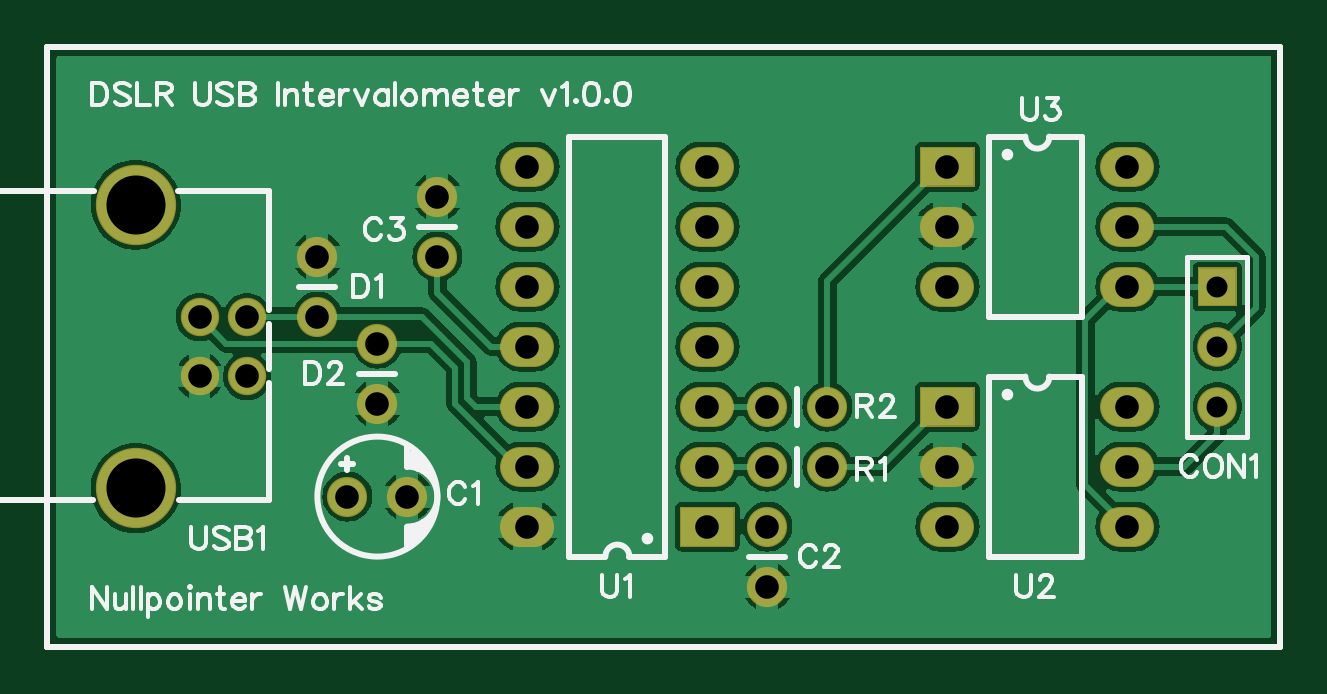
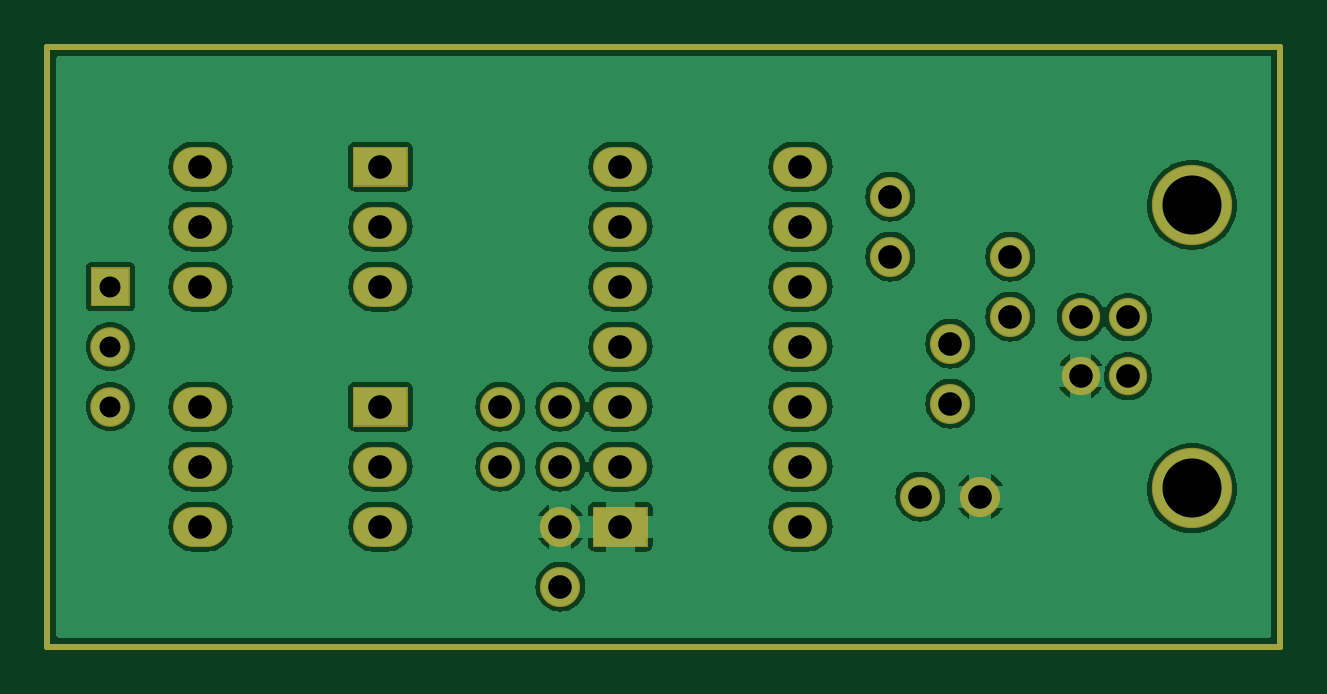
Circuit board: 7 layer files. Board 52.2 x 25.4 mm.
- drill: Drill_PTH_Through.DRL (1070 bytes)
- outline: Gerber_BoardOutlineLayer.GBR (471 bytes)
- bottom_copper: Gerber_BottomLayer.GBR (51831 bytes)
- bottom_mask: Gerber_BottomSolderMaskLayer.GBR (2579 bytes)
- top_copper: Gerber_TopLayer.GBR (52557 bytes)
- top_silk: Gerber_TopSilkscreenLayer.GBR (19753 bytes)
- top_mask: Gerber_TopSolderMaskLayer.GBR (2576 bytes)

=== drill: Drill_PTH_Through.DRL ===
M48
METRIC,LZ,000.000
;FILE_FORMAT=3:3
;TYPE=PLATED
;Layer: PTH_Through
;EasyEDA v6.4.31, 2022-01-30 11:41:32
;57c3575010554ef89b770c7f971d9fae,8da0b385d4f3487c845ab04df2d2fc66,10
;Gerber Generator version 0.2
;Holesize 1 = 0.889 mm
T01C0.889
;Holesize 2 = 1.000 mm
T02C1.000
;Holesize 3 = 2.501 mm
T03C2.501
%
G05
G90
T01
X049530Y010160
X049530Y012700
X049530Y015240
T02
X012700Y006350
X015240Y006350
X030480Y005080
X030480Y002540
X016510Y016510
X016510Y019050
X011430Y016510
X011430Y013970
X013970Y010287
X013970Y012827
X030480Y007620
X033020Y007620
X030480Y010160
X033020Y010160
X027940Y005080
X027940Y007620
X027940Y010160
X027940Y012700
X027940Y015240
X027940Y017780
X027940Y020320
X020320Y020320
X020320Y017780
X020320Y015240
X020320Y012700
X020320Y010160
X020320Y007620
X020320Y005080
X038100Y010160
X038100Y007620
X038100Y005080
X045720Y005080
X045720Y010160
X045720Y007620
X038100Y020320
X038100Y017780
X038100Y015240
X045720Y015240
X045720Y020320
X045720Y017780
X008451Y011450
X008451Y013950
X006451Y013950
X006451Y011450
T03
X003741Y006700
X003741Y018700
M30

=== outline: Gerber_BoardOutlineLayer.GBR ===
G04 Layer: BoardOutlineLayer*
G04 EasyEDA v6.4.31, 2022-01-30 11:41:32*
G04 57c3575010554ef89b770c7f971d9fae,8da0b385d4f3487c845ab04df2d2fc66,10*
G04 Gerber Generator version 0.2*
G04 Scale: 100 percent, Rotated: No, Reflected: No *
G04 Dimensions in millimeters *
G04 leading zeros omitted , absolute positions ,4 integer and 5 decimal *
%FSLAX45Y45*%
%MOMM*%

%ADD10C,0.2540*%
D10*
X0Y0D02*
G01*
X5219700Y0D01*
X5219700Y2540000D01*
X0Y2540000D01*
X0Y0D01*

%LPD*%
M02*

=== bottom_copper: Gerber_BottomLayer.GBR (51831 bytes, source omitted) ===
=== bottom_mask: Gerber_BottomSolderMaskLayer.GBR ===
G04 Layer: BottomSolderMaskLayer*
G04 EasyEDA v6.4.31, 2022-01-30 11:41:32*
G04 57c3575010554ef89b770c7f971d9fae,8da0b385d4f3487c845ab04df2d2fc66,10*
G04 Gerber Generator version 0.2*
G04 Scale: 100 percent, Rotated: No, Reflected: No *
G04 Dimensions in millimeters *
G04 leading zeros omitted , absolute positions ,4 integer and 5 decimal *
%FSLAX45Y45*%
%MOMM*%

%ADD10C,0.2540*%
%ADD22C,1.7000*%
%ADD23C,1.6764*%
%ADD26C,1.6256*%
%ADD27C,3.4016*%

%LPD*%
D10*
X0Y0D02*
G01*
X0Y2540000D01*
X5219700Y2540000D01*
X5219700Y0D01*
X0Y0D01*
D22*
X2823999Y762000D02*
G01*
X2764000Y762000D01*
X2823999Y1016000D02*
G01*
X2764000Y1016000D01*
X2823999Y1270000D02*
G01*
X2764000Y1270000D01*
X2823999Y1524000D02*
G01*
X2764000Y1524000D01*
X2823999Y1778000D02*
G01*
X2764000Y1778000D01*
X2823999Y2032000D02*
G01*
X2764000Y2032000D01*
X2061999Y2032000D02*
G01*
X2002000Y2032000D01*
X2061999Y1778000D02*
G01*
X2002000Y1778000D01*
X2061999Y1524000D02*
G01*
X2002000Y1524000D01*
X2061999Y1270000D02*
G01*
X2002000Y1270000D01*
X2061999Y1016000D02*
G01*
X2002000Y1016000D01*
X2061999Y762000D02*
G01*
X2002000Y762000D01*
X2061999Y508000D02*
G01*
X2002000Y508000D01*
X3780000Y762000D02*
G01*
X3839999Y762000D01*
X3780000Y508000D02*
G01*
X3839999Y508000D01*
X4542000Y508000D02*
G01*
X4601999Y508000D01*
X4542000Y1016000D02*
G01*
X4601999Y1016000D01*
X4542000Y762000D02*
G01*
X4601999Y762000D01*
X3780000Y1778000D02*
G01*
X3839999Y1778000D01*
X3780000Y1524000D02*
G01*
X3839999Y1524000D01*
X4542000Y1524000D02*
G01*
X4601999Y1524000D01*
X4542000Y2032000D02*
G01*
X4601999Y2032000D01*
X4542000Y1778000D02*
G01*
X4601999Y1778000D01*
G01*
X1270000Y635000D03*
G01*
X1524000Y635000D03*
G01*
X3048000Y508000D03*
G01*
X3048000Y254000D03*
G01*
X1651000Y1651000D03*
G01*
X1651000Y1905000D03*
G01*
X1143000Y1651000D03*
G01*
X1143000Y1397000D03*
G01*
X1397000Y1028700D03*
G01*
X1397000Y1282700D03*
G01*
X3048000Y762000D03*
G01*
X3302000Y762000D03*
G01*
X3048000Y1016000D03*
G01*
X3302000Y1016000D03*
D23*
G01*
X4953000Y1016000D03*
G01*
X4953000Y1270000D03*
G36*
X4869179Y1440179D02*
G01*
X4869179Y1607820D01*
X5036820Y1607820D01*
X5036820Y1440179D01*
G37*
G36*
X2678938Y422910D02*
G01*
X2678938Y593089D01*
X2909061Y593089D01*
X2909061Y422910D01*
G37*
G36*
X3694938Y930910D02*
G01*
X3694938Y1101089D01*
X3925061Y1101089D01*
X3925061Y930910D01*
G37*
G36*
X3694938Y1946910D02*
G01*
X3694938Y2117089D01*
X3925061Y2117089D01*
X3925061Y1946910D01*
G37*
D26*
G01*
X845096Y1145006D03*
G01*
X845096Y1395018D03*
G01*
X645096Y1395018D03*
G01*
X645096Y1145006D03*
D27*
G01*
X374103Y670001D03*
G01*
X374103Y1869998D03*
M02*

=== top_copper: Gerber_TopLayer.GBR (52557 bytes, source omitted) ===
=== top_silk: Gerber_TopSilkscreenLayer.GBR (19753 bytes, source omitted) ===
=== top_mask: Gerber_TopSolderMaskLayer.GBR ===
G04 Layer: TopSolderMaskLayer*
G04 EasyEDA v6.4.31, 2022-01-30 11:41:32*
G04 57c3575010554ef89b770c7f971d9fae,8da0b385d4f3487c845ab04df2d2fc66,10*
G04 Gerber Generator version 0.2*
G04 Scale: 100 percent, Rotated: No, Reflected: No *
G04 Dimensions in millimeters *
G04 leading zeros omitted , absolute positions ,4 integer and 5 decimal *
%FSLAX45Y45*%
%MOMM*%

%ADD10C,0.2540*%
%ADD22C,1.7000*%
%ADD23C,1.6764*%
%ADD26C,1.6256*%
%ADD27C,3.4016*%

%LPD*%
D10*
X0Y0D02*
G01*
X0Y2540000D01*
X5219700Y2540000D01*
X5219700Y0D01*
X0Y0D01*
D22*
X2823999Y762000D02*
G01*
X2764000Y762000D01*
X2823999Y1016000D02*
G01*
X2764000Y1016000D01*
X2823999Y1270000D02*
G01*
X2764000Y1270000D01*
X2823999Y1524000D02*
G01*
X2764000Y1524000D01*
X2823999Y1778000D02*
G01*
X2764000Y1778000D01*
X2823999Y2032000D02*
G01*
X2764000Y2032000D01*
X2061999Y2032000D02*
G01*
X2002000Y2032000D01*
X2061999Y1778000D02*
G01*
X2002000Y1778000D01*
X2061999Y1524000D02*
G01*
X2002000Y1524000D01*
X2061999Y1270000D02*
G01*
X2002000Y1270000D01*
X2061999Y1016000D02*
G01*
X2002000Y1016000D01*
X2061999Y762000D02*
G01*
X2002000Y762000D01*
X2061999Y508000D02*
G01*
X2002000Y508000D01*
X3780000Y762000D02*
G01*
X3839999Y762000D01*
X3780000Y508000D02*
G01*
X3839999Y508000D01*
X4542000Y508000D02*
G01*
X4601999Y508000D01*
X4542000Y1016000D02*
G01*
X4601999Y1016000D01*
X4542000Y762000D02*
G01*
X4601999Y762000D01*
X3780000Y1778000D02*
G01*
X3839999Y1778000D01*
X3780000Y1524000D02*
G01*
X3839999Y1524000D01*
X4542000Y1524000D02*
G01*
X4601999Y1524000D01*
X4542000Y2032000D02*
G01*
X4601999Y2032000D01*
X4542000Y1778000D02*
G01*
X4601999Y1778000D01*
G01*
X1270000Y635000D03*
G01*
X1524000Y635000D03*
G01*
X3048000Y508000D03*
G01*
X3048000Y254000D03*
G01*
X1651000Y1651000D03*
G01*
X1651000Y1905000D03*
G01*
X1143000Y1651000D03*
G01*
X1143000Y1397000D03*
G01*
X1397000Y1028700D03*
G01*
X1397000Y1282700D03*
G01*
X3048000Y762000D03*
G01*
X3302000Y762000D03*
G01*
X3048000Y1016000D03*
G01*
X3302000Y1016000D03*
D23*
G01*
X4953000Y1016000D03*
G01*
X4953000Y1270000D03*
G36*
X4869179Y1440179D02*
G01*
X4869179Y1607820D01*
X5036820Y1607820D01*
X5036820Y1440179D01*
G37*
G36*
X2678938Y422910D02*
G01*
X2678938Y593089D01*
X2909061Y593089D01*
X2909061Y422910D01*
G37*
G36*
X3694938Y930910D02*
G01*
X3694938Y1101089D01*
X3925061Y1101089D01*
X3925061Y930910D01*
G37*
G36*
X3694938Y1946910D02*
G01*
X3694938Y2117089D01*
X3925061Y2117089D01*
X3925061Y1946910D01*
G37*
D26*
G01*
X845096Y1145006D03*
G01*
X845096Y1395018D03*
G01*
X645096Y1395018D03*
G01*
X645096Y1145006D03*
D27*
G01*
X374103Y670001D03*
G01*
X374103Y1869998D03*
M02*

